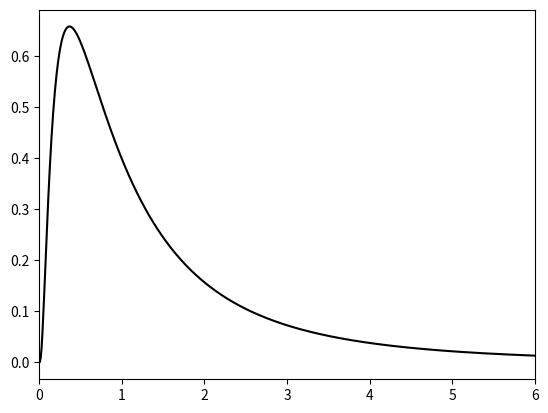

Write Python code to recreate this figure. (Note: this script raises an exception after producing the figure.)
# -*- coding: utf-8 -*-
"""
Created on Fri Jul  1 16:06:43 2022

[redacted]
@name: Program_2_8.py
@function: Log-normal PDF
@Python version: Python 3.8
"""

import numpy as np
import matplotlib.pyplot as plt
from scipy.stats import lognorm

# Log-normal PDF. 
v = np.arange(-3,6,0.01)# Values set. 
# Random variable parameters. 
mu = 0# Mean. 
sigma = 1# Standard deviation. 
ypdf = lognorm.pdf(v,s=sigma,scale=np.exp(mu))# Log-normal PDF. 
# Plots figure. 
plt.plot(v,ypdf,'k')
plt.xlim(0,6)
plt.yxlim(0,0.7)
plt.xlabel('values')
plt.title('log-normal PDF')
plt.show()